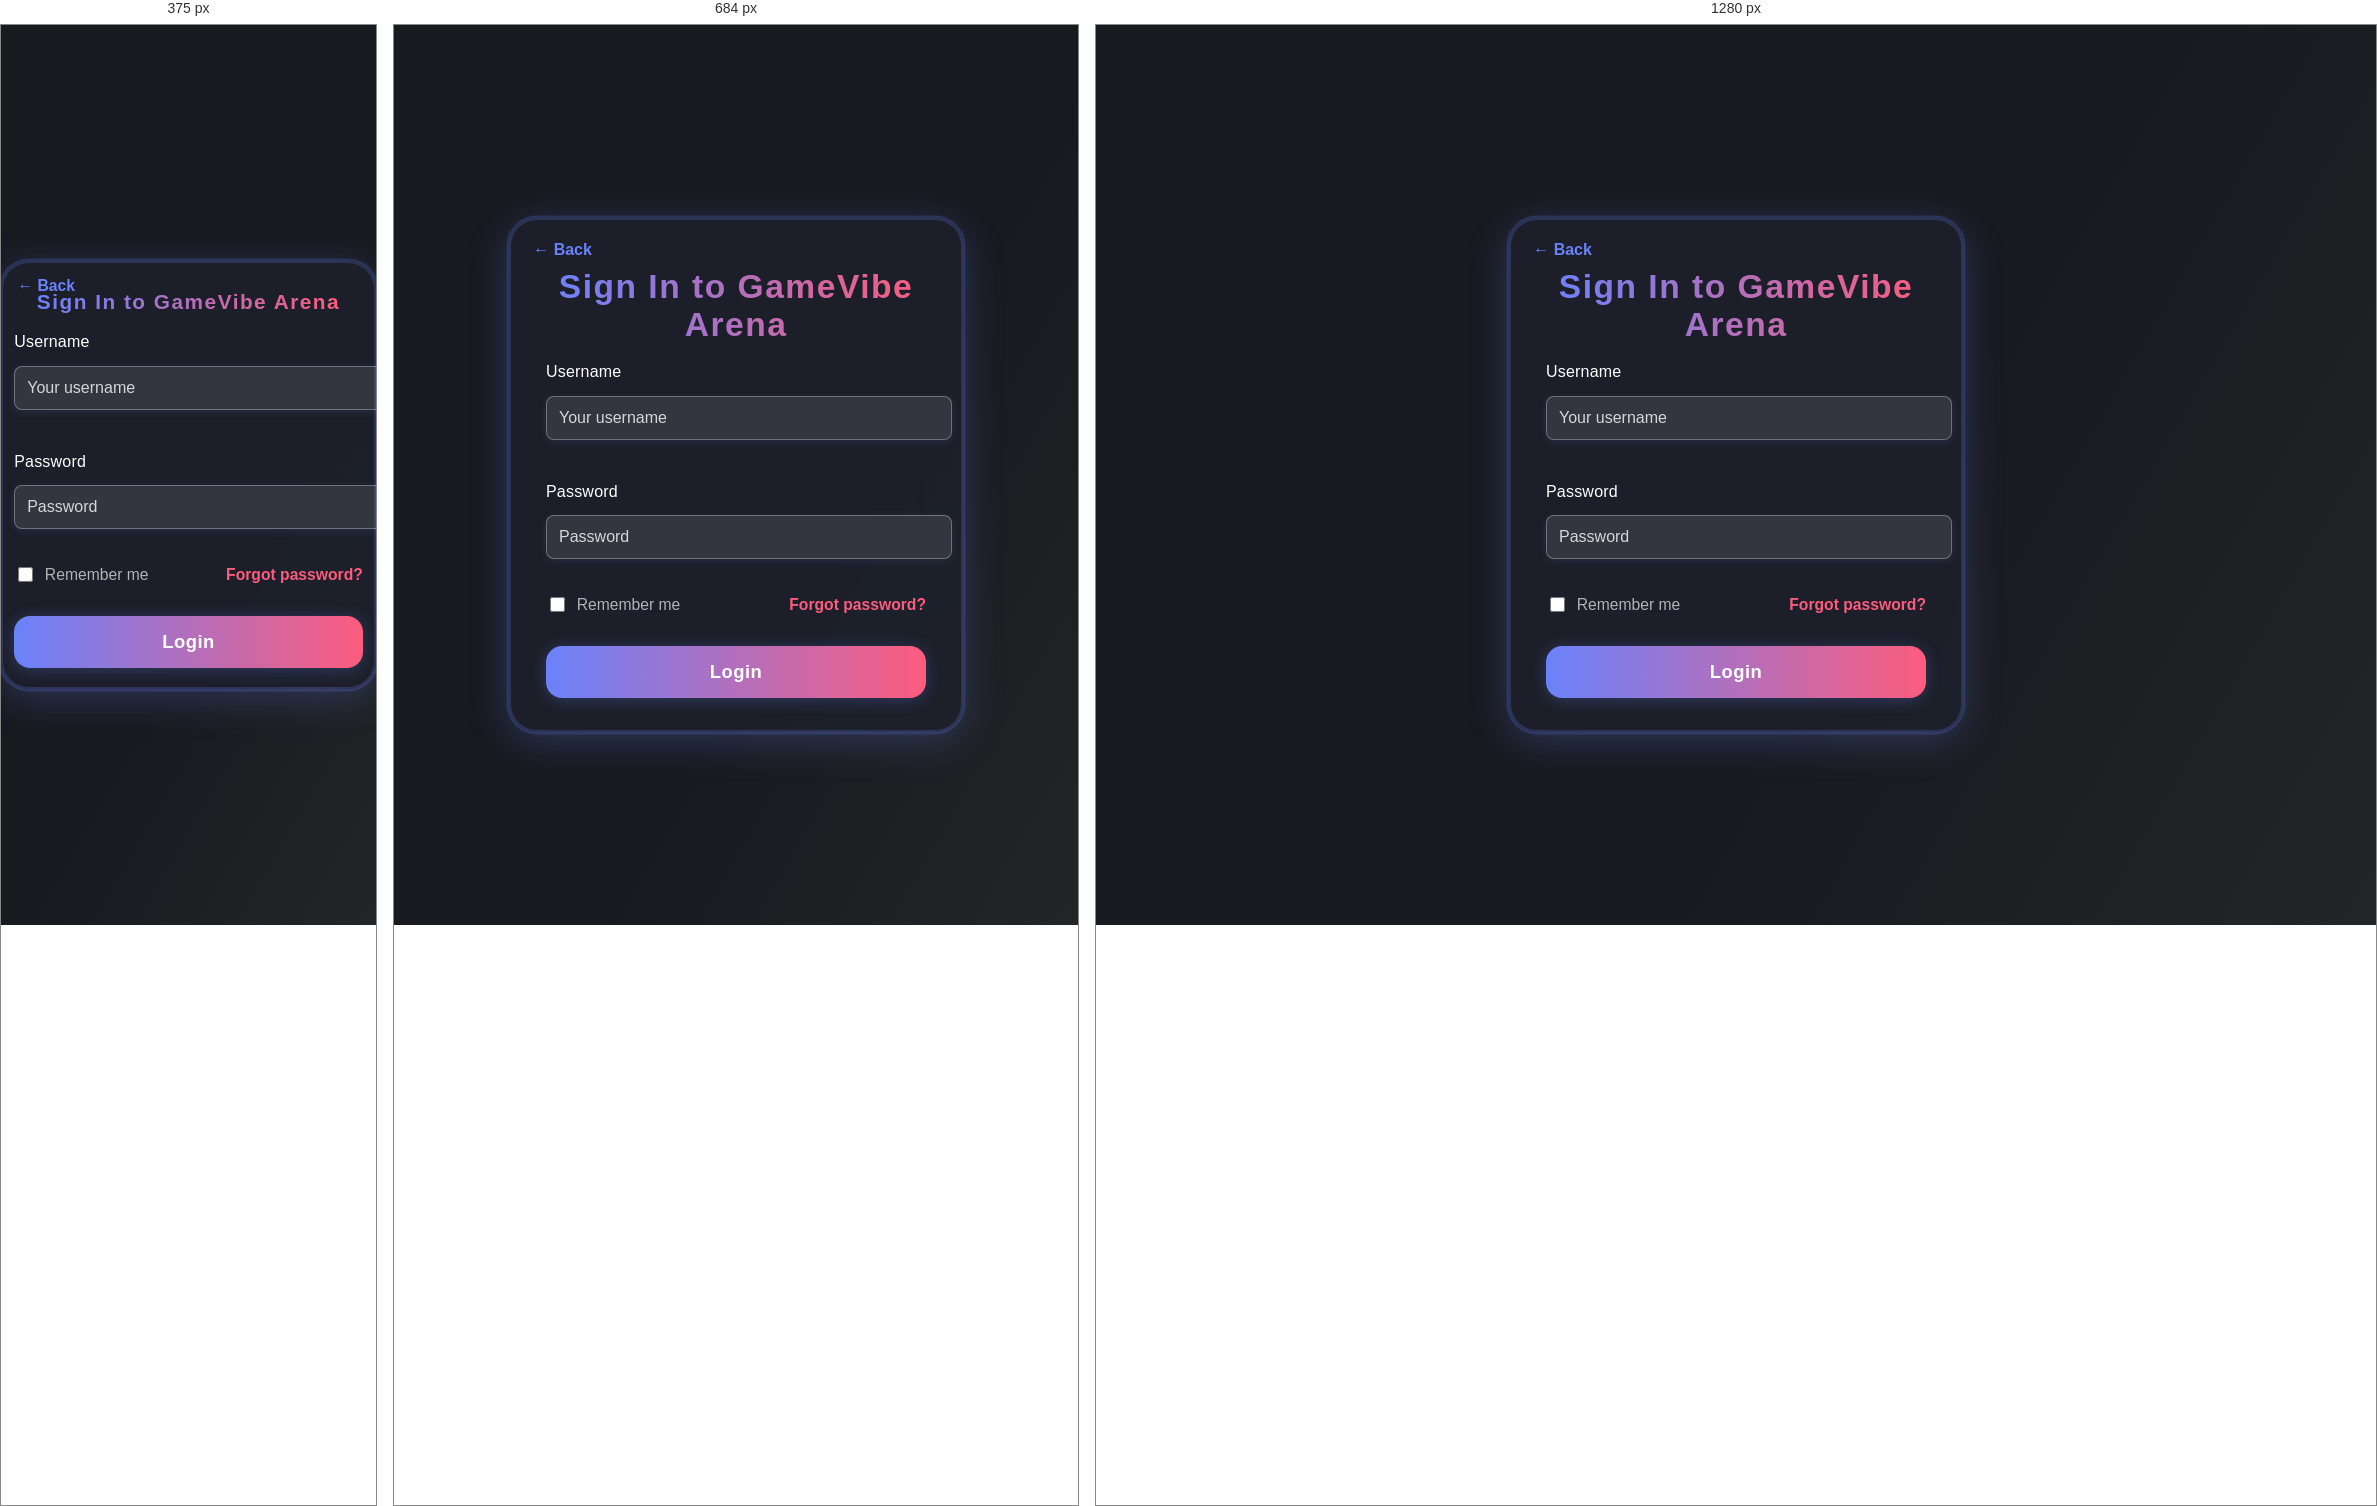
Rendered at 375 px, 684 px and 1280 px, left to right.

<!-- file: login.html -->
<!DOCTYPE html>
<html lang="en">
<head>
  <meta charset="UTF-8">
  <meta name="viewport" content="width=device-width, initial-scale=1.0">
  <title>Login | GameVibe Arena</title>
  <link rel="stylesheet" href="styles/main.css">
  <style>
    @import url('https://fonts.googleapis.com/css2?family=Orbitron:wght@600;700&family=Segoe+UI:wght@400;700&display=swap');
    body {
      min-height: 100vh;
      margin: 0;
      background: linear-gradient(120deg, #181a20 60%, #232526 100%);
      display: flex;
      align-items: center;
      justify-content: center;
      font-family: 'Orbitron', 'Segoe UI', Arial, sans-serif;
    }
    .login-container {
      min-height: 100vh;
      width: 100vw;
      display: flex;
      align-items: center;
      justify-content: center;
      background: none;
    }
    .login-card {
      background: rgba(30, 34, 45, 0.82);
      border-radius: 28px;
      box-shadow: 0 8px 40px 0 #6a82fb44, 0 0 0 2.5px #6a82fb33;
      border: 2.5px solid rgba(106, 130, 251, 0.22);
      backdrop-filter: blur(22px);
      -webkit-backdrop-filter: blur(22px);
      padding: 2.5rem 2.2rem 2rem 2.2rem;
      display: flex;
      flex-direction: column;
      align-items: center;
      min-width: 270px;
      max-width: 380px;
      width: 100%;
      position: relative;
      animation: fadeIn 0.7s;
    }
    .login-title {
      font-family: 'Orbitron', 'Segoe UI', Arial, sans-serif;
      font-size: 2.1rem;
      font-weight: 700;
      background: linear-gradient(90deg, #6a82fb 0%, #fc5c7d 100%);
      -webkit-background-clip: text;
      -webkit-text-fill-color: transparent;
      background-clip: text;
      margin-bottom: 1.2rem;
      letter-spacing: 1.5px;
      text-align: center;
    }
    .login-form {
      width: 100%;
      display: flex;
      flex-direction: column;
      gap: 1.2rem;
    }
    .form-group {
      display: flex;
      flex-direction: column;
      gap: 0.4rem;
      width: 100%;
    }
    .form-label {
      color: #b3b3b3;
      font-size: 1rem;
      font-weight: 600;
      letter-spacing: 0.2px;
      margin-bottom: 0.1rem;
    }
    .form-input {
      background: rgba(40, 44, 60, 0.92);
      border: 1.5px solid rgba(106, 130, 251, 0.22);
      border-radius: 14px;
      padding: 0.85rem 1.1rem;
      font-size: 1.08rem;
      color: #fff;
      font-family: 'Orbitron', 'Segoe UI', Arial, sans-serif;
      outline: none;
      transition: border 0.18s, box-shadow 0.18s;
      box-shadow: 0 2px 8px #6a82fb22;
    }
    .form-input:focus {
      border: 1.5px solid #6a82fb;
      box-shadow: 0 0 0 2px #fc5c7d88, 0 2px 12px #6a82fb55;
      background: rgba(40, 44, 60, 0.98);
    }
    .form-row {
      display: flex;
      align-items: center;
      justify-content: space-between;
      margin-top: -0.5rem;
      margin-bottom: 0.2rem;
    }
    .remember-me {
      display: flex;
      align-items: center;
      gap: 0.5rem;
      font-size: 0.98rem;
      color: #b3b3b3;
      font-family: 'Segoe UI', Arial, sans-serif;
    }
    .form-checkbox {
      accent-color: #6a82fb;
      width: 1.1em;
      height: 1.1em;
      border-radius: 4px;
      border: 1.5px solid #6a82fb;
      margin-right: 0.3em;
    }
    .forgot-link {
      color: #fc5c7d;
      text-decoration: none;
      font-size: 0.98rem;
      font-weight: 600;
      transition: color 0.18s;
    }
    .forgot-link:hover, .forgot-link:focus {
      color: #6a82fb;
      text-decoration: underline;
      outline: none;
    }
    .login-btn {
      width: 100%;
      background: linear-gradient(90deg, #6a82fb 0%, #fc5c7d 100%);
      color: #fff;
      font-family: 'Orbitron', 'Segoe UI', Arial, sans-serif;
      font-size: 1.15rem;
      font-weight: 700;
      border: none;
      border-radius: 16px;
      padding: 0.95rem 0;
      margin-top: 0.5rem;
      box-shadow: 0 2px 16px #6a82fb44;
      cursor: pointer;
      transition: background 0.18s, box-shadow 0.18s, transform 0.13s;
      outline: none;
      letter-spacing: 0.5px;
    }
    .login-btn:focus, .login-btn:hover {
      background: linear-gradient(90deg, #232526 0%, #6a82fb 100%);
      box-shadow: 0 4px 24px #fc5c7d55, 0 0 0 2px #6a82fb;
      transform: scale(1.04);
    }
    .back-link {
      position: absolute;
      top: 1.1rem;
      left: 1.1rem;
      display: inline-block;
      color: #6a82fb;
      font-family: 'Orbitron', 'Segoe UI', Arial, sans-serif;
      font-size: 1rem;
      font-weight: 700;
      margin-bottom: 0;
      text-decoration: none;
      background: none;
      border-radius: 8px;
      padding: 0.2rem 0.7rem 0.2rem 0.3rem;
      transition: background 0.18s, color 0.18s, box-shadow 0.18s;
      outline: none;
      border: none;
      box-shadow: none;
      z-index: 2;
    }
    .back-link:focus, .back-link:hover {
      background: var(--gradient-main);
      color: #fff;
      text-decoration: underline;
      box-shadow: 0 2px 8px #6a82fb22;
    }
    .login-title {
      margin-top: 0.5rem;
    }
    @media (max-width: 600px) {
      .login-card {
        min-width: 90vw;
        max-width: 98vw;
        padding: 1.2rem 0.7rem 1.2rem 0.7rem;
      }
      .login-title {
        font-size: 1.3rem;
      }
      .form-input {
        font-size: 1rem;
        padding: 0.7rem 0.7rem;
      }
      .back-link {
        font-size: 0.98rem;
        padding: 0.15rem 0.5rem 0.15rem 0.2rem;
        top: 0.7rem;
        left: 0.7rem;
      }
    }
    @keyframes fadeIn {
      from { opacity: 0; transform: translateY(30px); }
      to { opacity: 1; transform: translateY(0); }
    }
  </style>
</head>
<body>
  <div class="login-container">
    <form class="login-card" autocomplete="on">
      <a href="index.html" class="back-link" tabindex="0" aria-label="Back to Home">
        &#8592; Back
      </a>
      <div class="login-title">Sign In to GameVibe Arena</div>
      <div class="login-form">
        <div class="form-group">
          <label for="username" class="form-label">Username</label>
          <input type="text" id="username" class="form-input" name="username" required autocomplete="username" placeholder="Your username">
        </div>
        <div class="form-group">
          <label for="password" class="form-label">Password</label>
          <input type="password" id="password" class="form-input" name="password" required autocomplete="current-password" placeholder="Password">
        </div>
        <div class="form-row">
          <label class="remember-me">
            <input type="checkbox" class="form-checkbox" name="remember" id="remember">
            Remember me
          </label>
          <a href="#" class="forgot-link">Forgot password?</a>
        </div>
        <button type="submit" class="login-btn">Login</button>
      </div>
    </form>
  </div>

  <script src="scripts/constants.js"></script>
  <script src="scripts/login.js"></script>
</body>
</html>


/* @media block from styles/main.css */
@media (max-width: 768px) {
    .modal-content {
        width: 95%;
        margin: 1rem;
        padding: 1.5rem;
    }
    
    .participant-item {
        flex-direction: column;
        align-items: flex-start;
        gap: 1rem;
    }
    
    .participant-actions {
        width: 100%;
        justify-content: flex-end;
    }
    
    .form-actions {
        flex-direction: column;
        gap: 0.5rem;
    }
    
    .btn-primary, .btn-secondary {
        width: 100%;
    }
}

/* @media block from styles/main.css */
@media (max-width: 600px) {
    .discussion-meta {
        flex-direction: column;
        gap: 0.5rem;
    }
    
    .discussion-actions {
        flex-direction: column;
    }
    
    .discussion-meta-full {
        flex-direction: column;
        gap: 0.5rem;
    }
}